The GitHub repository GarsonWw/resnet-garson contains a labelled image folder "beans_data" with 2 categories: no pod, pod. Examples follow, each with its label.

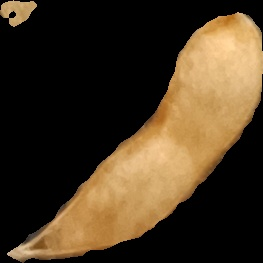
Label: pod

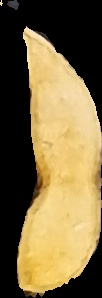
Label: pod

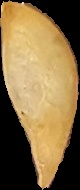
Label: pod

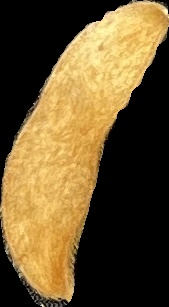
Label: no pod

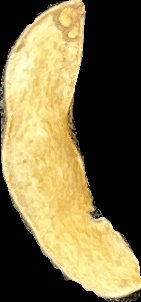
Label: pod

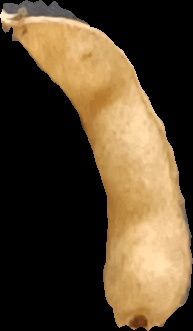
Label: pod
